The GitHub repository SnowRain510/PSEF-NET contains a labelled image folder "images" with 3 categories: IgG low positive, IgG moderate positive, IgG high positive. Examples follow, each with its label.

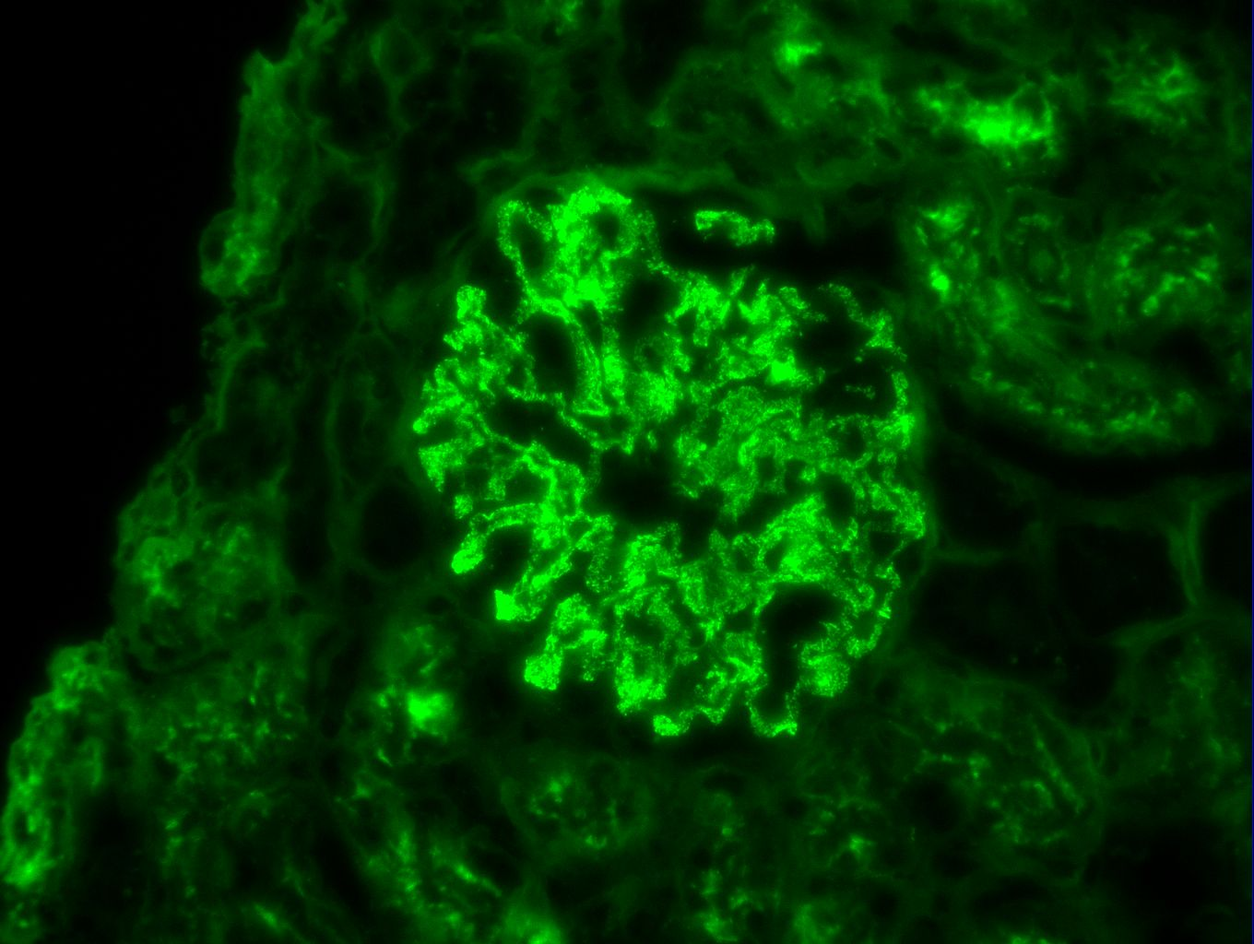
Label: IgG high positive

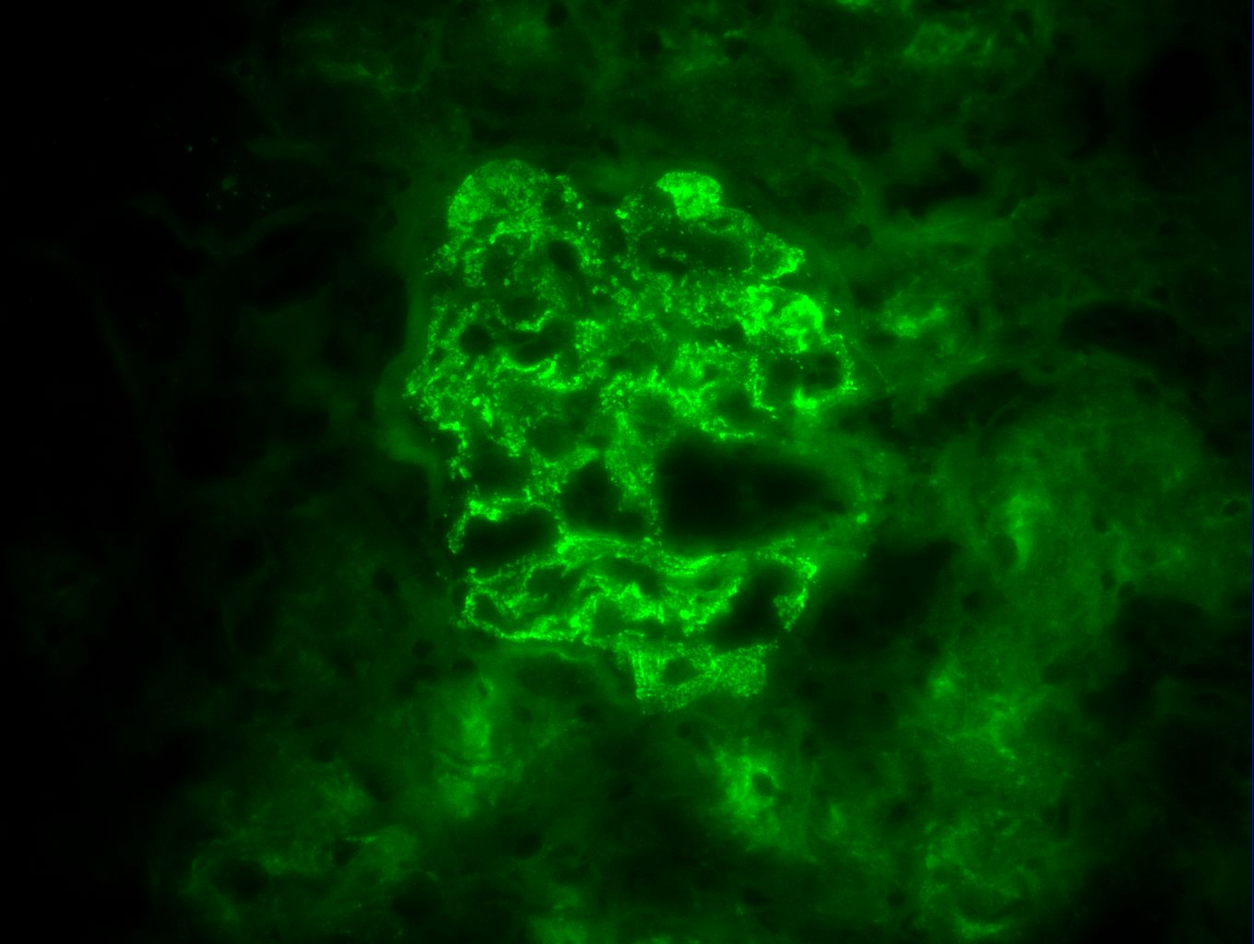
Label: IgG high positive

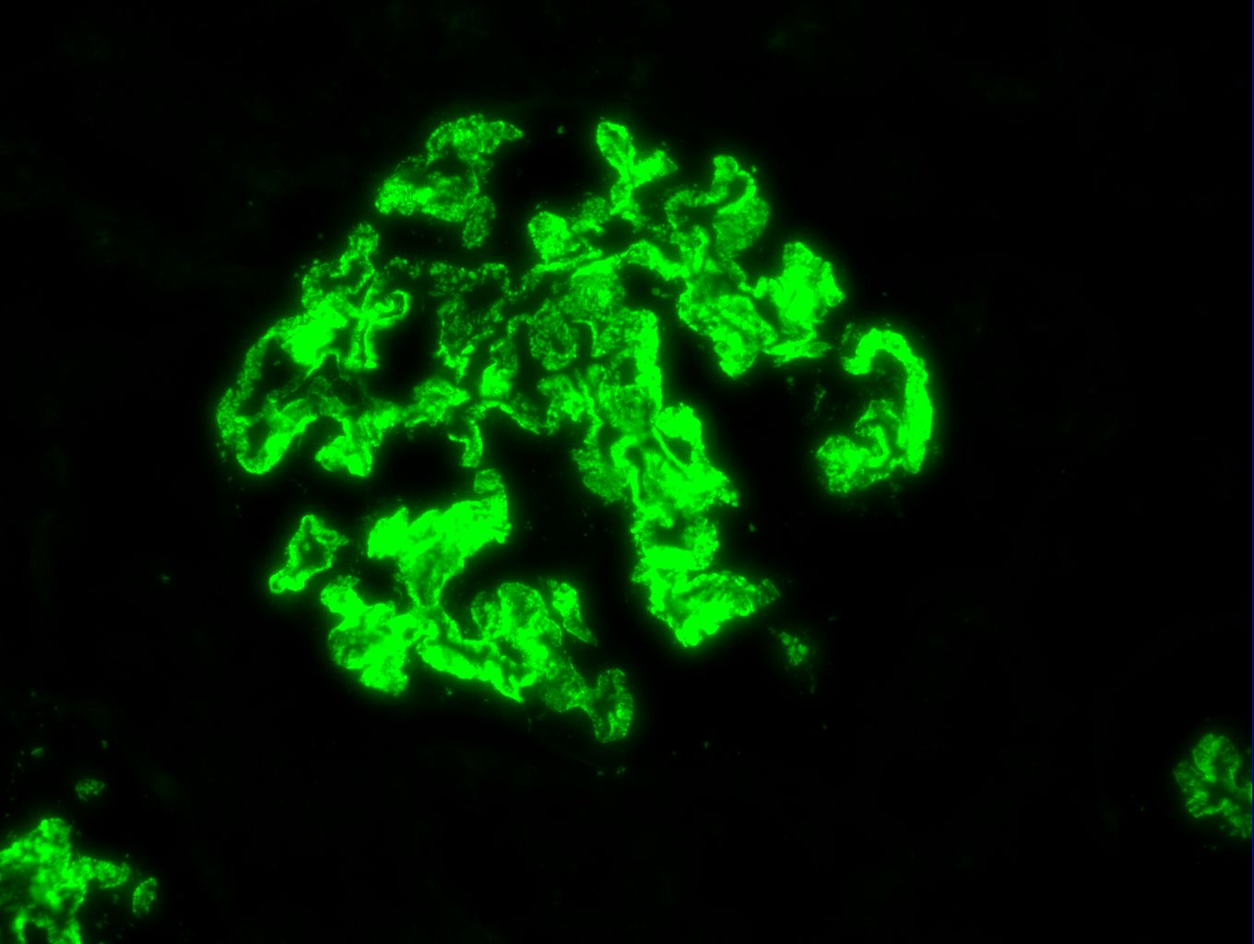
Label: IgG high positive

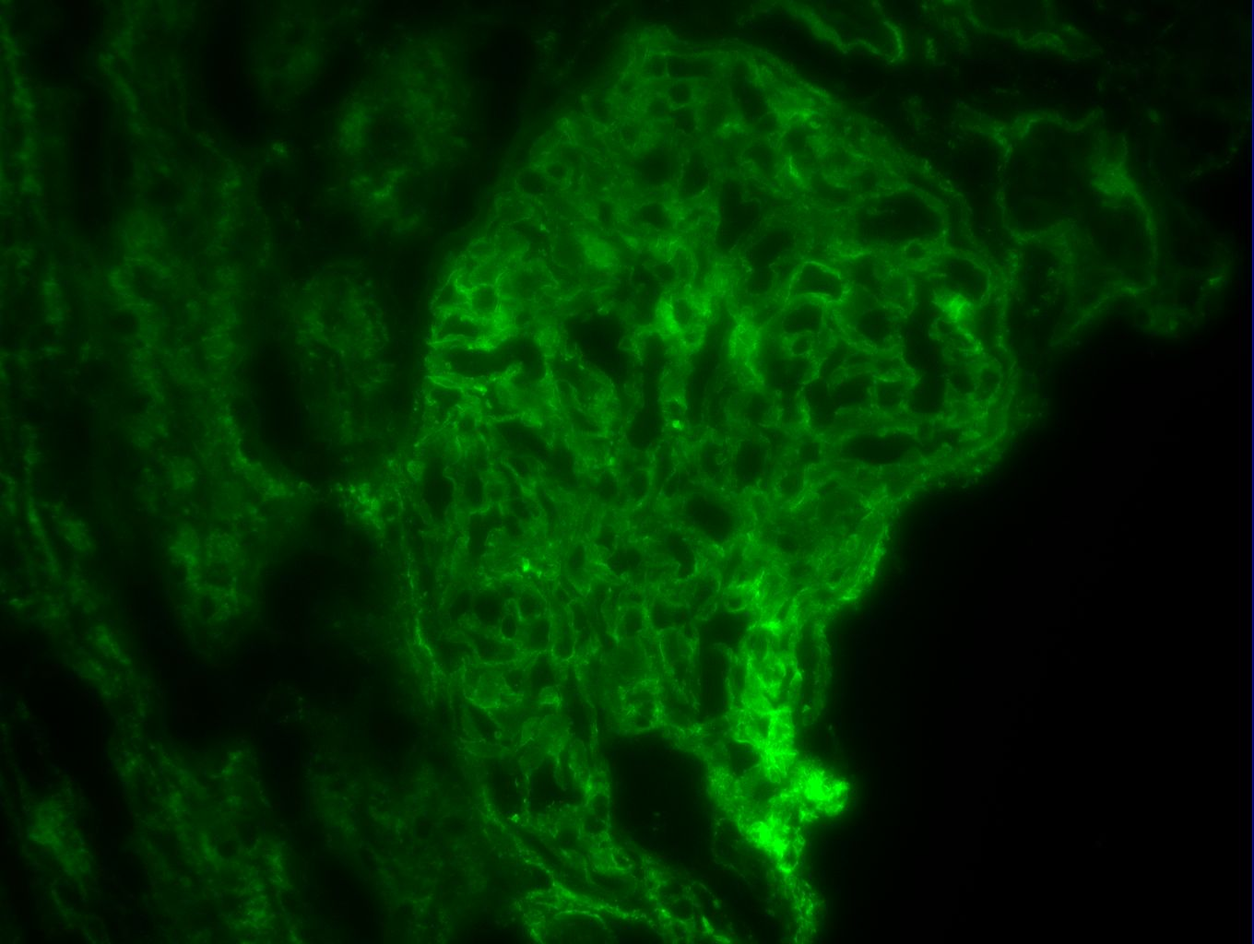
Label: IgG moderate positive

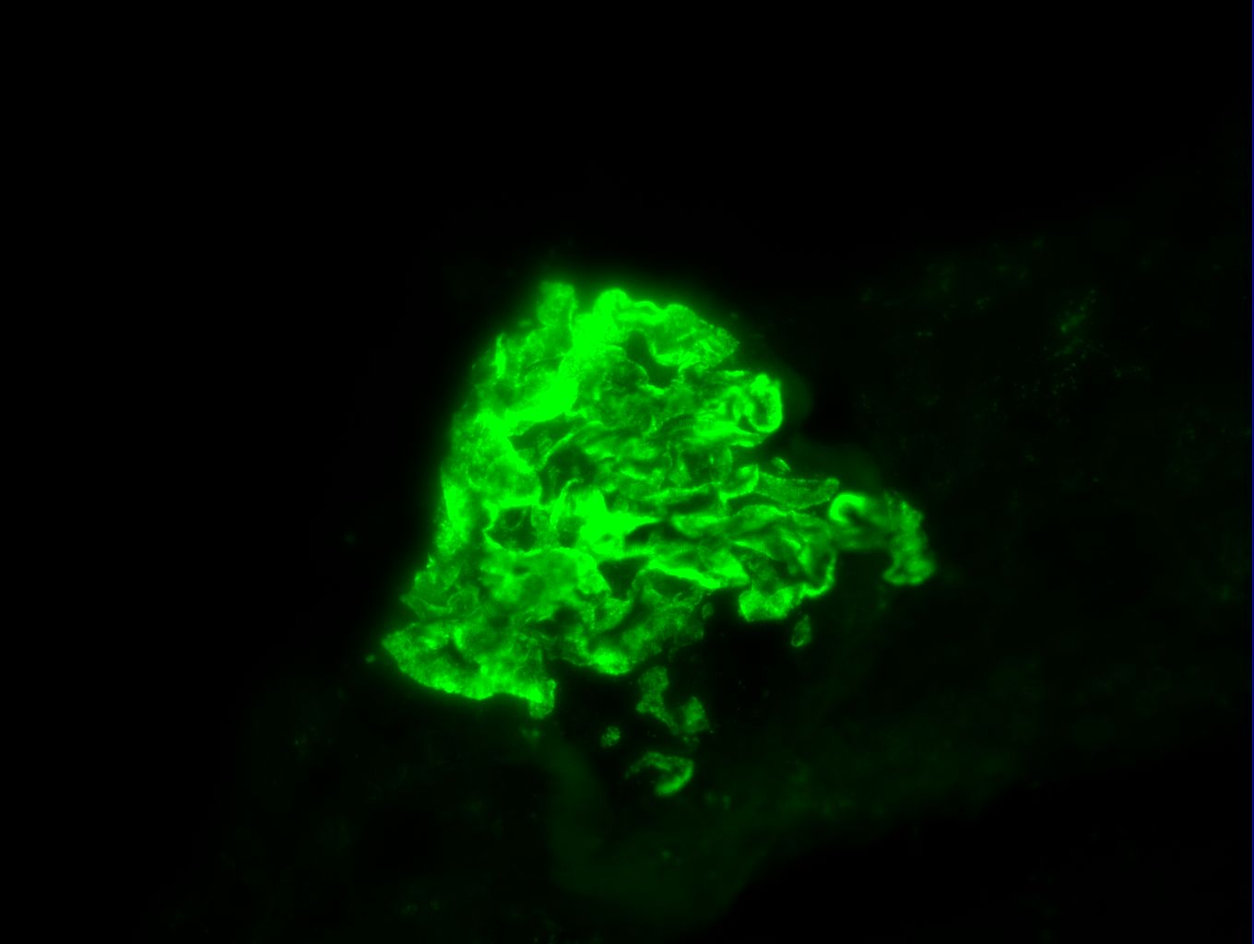
Label: IgG high positive

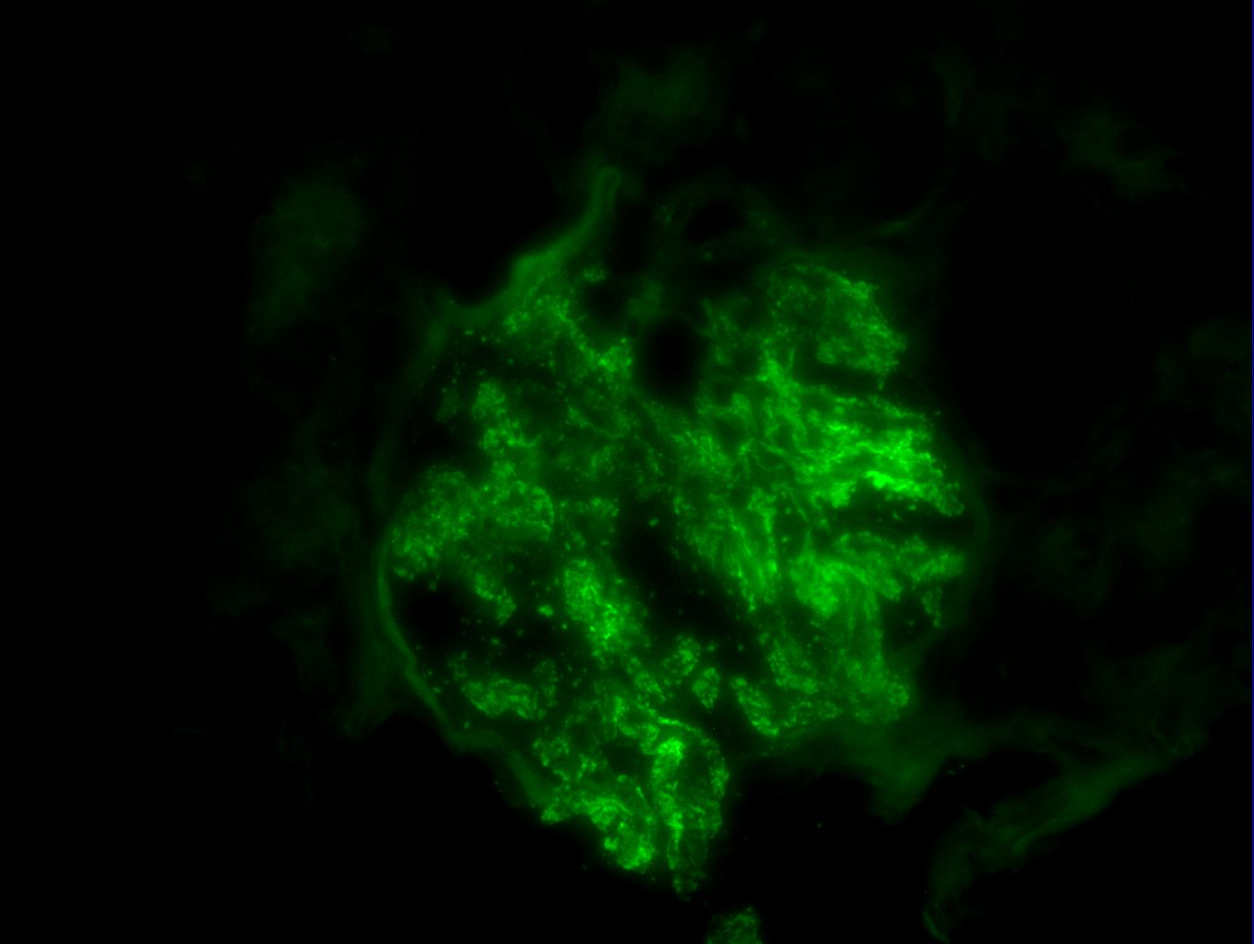
Label: IgG high positive
